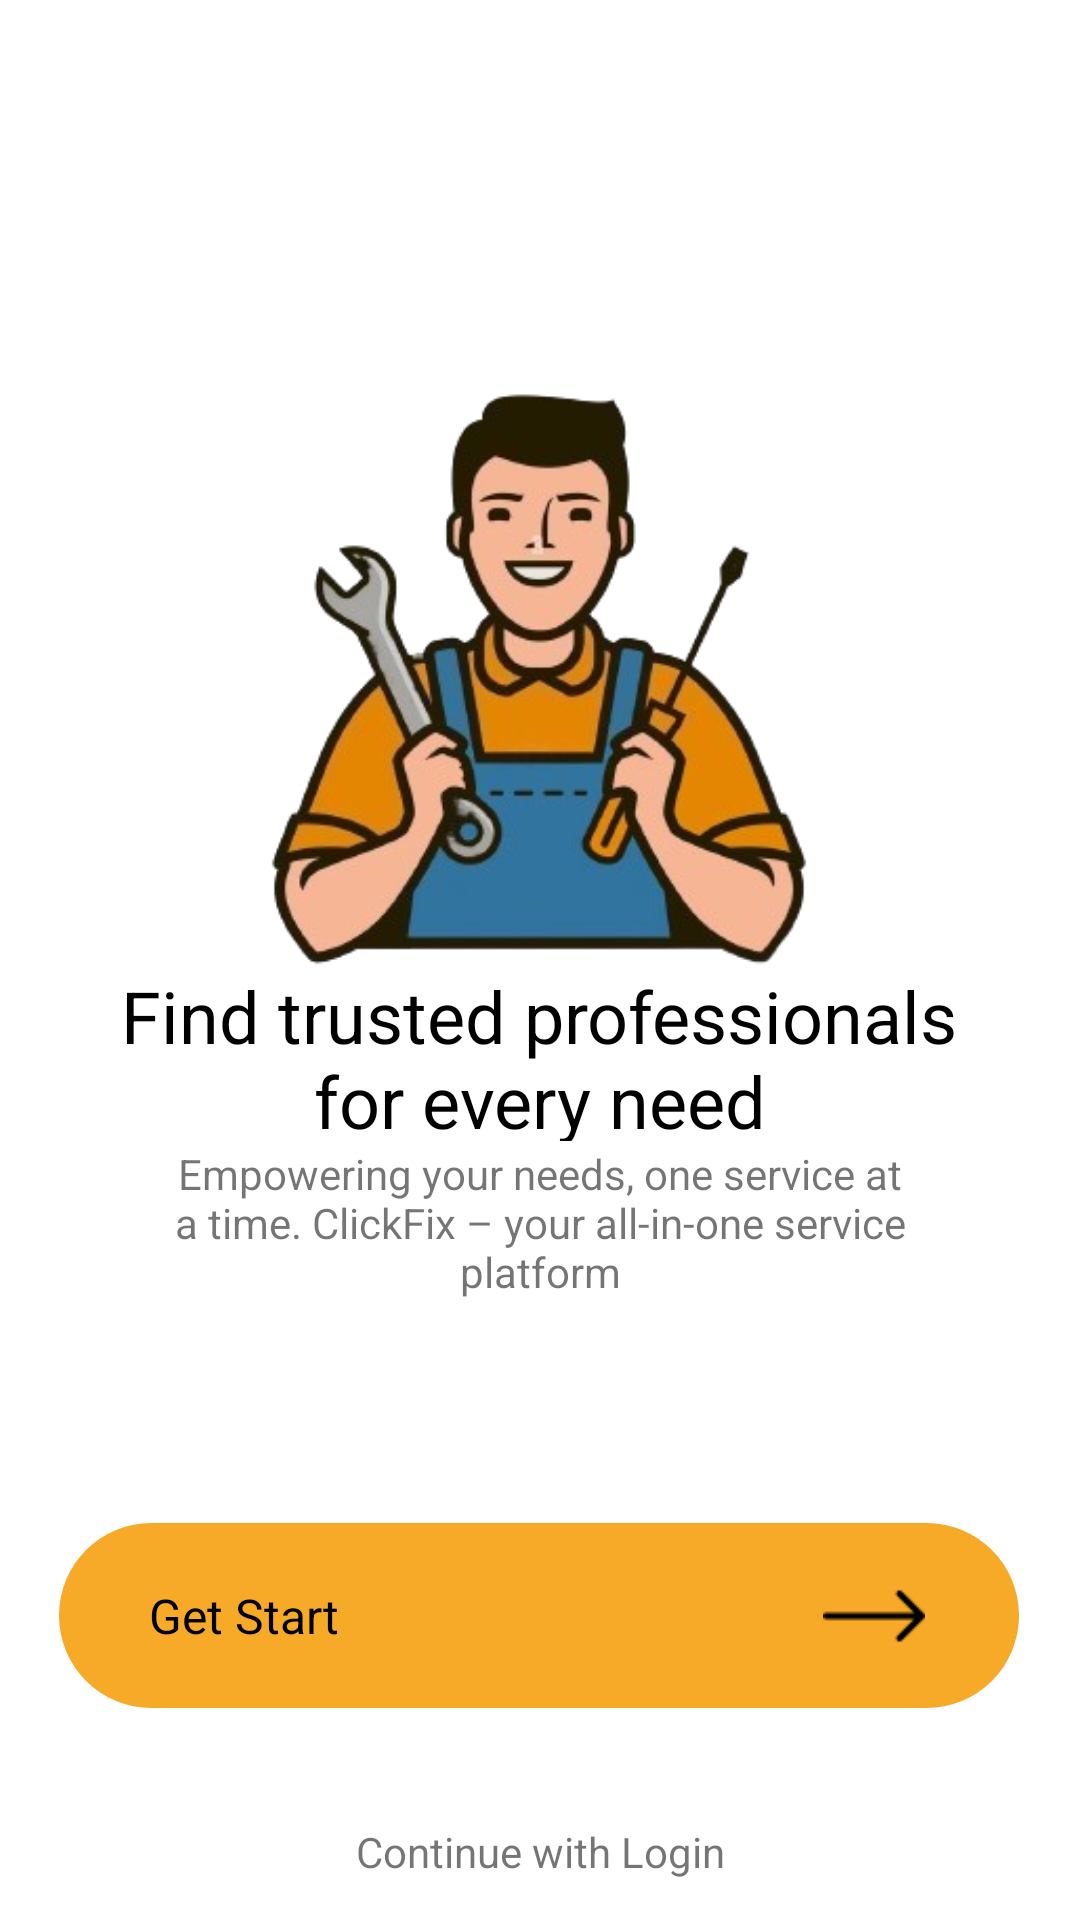

This screen was rendered from an Android layout file. Write that file and the resources it references.
<!-- AndroidManifest.xml: application theme Theme.ClickfixAndroidApp -->
<!-- res/layout/activity_get_start.xml -->
<?xml version="1.0" encoding="utf-8"?>
<androidx.constraintlayout.widget.ConstraintLayout xmlns:android="http://schemas.android.com/apk/res/android"
    xmlns:app="http://schemas.android.com/apk/res-auto"
    xmlns:tools="http://schemas.android.com/tools"
    android:layout_width="match_parent"
    android:background="@android:color/white"
    android:layout_height="match_parent">


    <TextView
        android:id="@+id/textView"
        android:layout_width="320dp"
        android:layout_height="wrap_content"
        android:background="@drawable/custom_text_btn"
        android:clickable="true"
        android:focusable="true"
        android:paddingStart="30dp"
        android:paddingTop="20dp"
        android:paddingBottom="20dp"
        android:text="Get Start"
        android:textColor="#000000"
        android:textSize="16sp"
        app:layout_constraintBottom_toBottomOf="parent"
        app:layout_constraintEnd_toEndOf="parent"
        app:layout_constraintHorizontal_bias="0.494"
        app:layout_constraintStart_toStartOf="parent"
        app:layout_constraintTop_toTopOf="parent"
        app:layout_constraintVertical_bias="0.878"
        tools:ignore="MissingConstraints" />

    <ImageView
        android:id="@+id/imageView3"
        android:layout_width="330dp"
        android:layout_height="371dp"
        app:layout_constraintBottom_toBottomOf="parent"
        app:layout_constraintEnd_toEndOf="parent"
        app:layout_constraintHorizontal_bias="0.493"
        app:layout_constraintStart_toStartOf="parent"
        app:layout_constraintTop_toTopOf="parent"
        app:layout_constraintVertical_bias="0.291"
        app:srcCompat="@drawable/serviceimage" />

    <TextView
        android:id="@+id/textView9"
        android:layout_width="308dp"
        android:layout_height="58dp"
        android:text="Find trusted professionals for every need"
        android:textAlignment="center"
        android:textColor="#000000"
        android:textSize="24sp"
        app:layout_constraintBottom_toBottomOf="parent"
        app:layout_constraintEnd_toEndOf="parent"
        app:layout_constraintHorizontal_bias="0.492"
        app:layout_constraintStart_toStartOf="parent"
        app:layout_constraintTop_toTopOf="parent"
        app:layout_constraintVertical_bias="0.554" />

    <TextView
        tools:ignore="MissingConstraints"
        android:id="@+id/textView10"
        android:layout_width="267dp"
        android:layout_height="52dp"
        android:text='Empowering your needs, one service at a time. ClickFix – your all-in-one service platform'
        android:textAlignment="center"
        app:layout_constraintBottom_toBottomOf="parent"
        app:layout_constraintEnd_toEndOf="parent"
        app:layout_constraintStart_toStartOf="parent"
        app:layout_constraintTop_toTopOf="parent"
        app:layout_constraintVertical_bias="0.649" />

    <ImageView
        android:id="@+id/imageView5"
        android:layout_width="38dp"
        android:layout_height="34dp"
        app:layout_constraintBottom_toBottomOf="@+id/textView"
        app:layout_constraintEnd_toEndOf="@+id/textView"
        app:layout_constraintHorizontal_bias="0.896"
        app:layout_constraintStart_toStartOf="@+id/textView"
        app:layout_constraintTop_toTopOf="@+id/textView"
        app:srcCompat="@drawable/arrow_right" />

    <TextView
        android:id="@+id/textView11"
        android:layout_width="wrap_content"
        android:layout_height="wrap_content"
        android:text="Continue with Login"
        android:clickable="true"
        app:layout_constraintBottom_toBottomOf="parent"
        app:layout_constraintEnd_toEndOf="parent"
        app:layout_constraintStart_toStartOf="parent"
        app:layout_constraintTop_toBottomOf="@+id/textView"
        app:layout_constraintVertical_bias="0.741" />

</androidx.constraintlayout.widget.ConstraintLayout>
<!-- resources referenced by this layout -->
<resources>
  <!-- drawable arrow_right: png bitmap (drawable, 239 bytes) -->
  <!-- drawable custom_text_btn (drawable) -->
  <shape xmlns:android="http://schemas.android.com/apk/res/android"
      android:shape="rectangle">
      <corners android:radius="50dp"/> 
      <solid android:color="#F7A928"/> 
  </shape>
  <!-- drawable serviceimage: png bitmap (drawable, 99000 bytes) -->
  <style name="Theme.ClickfixAndroidApp" parent="Base.Theme.ClickfixAndroidApp" />
  <style name="Base.Theme.ClickfixAndroidApp" parent="Theme.MaterialComponents.DayNight.NoActionBar.Bridge">
  
      </style>
</resources>
